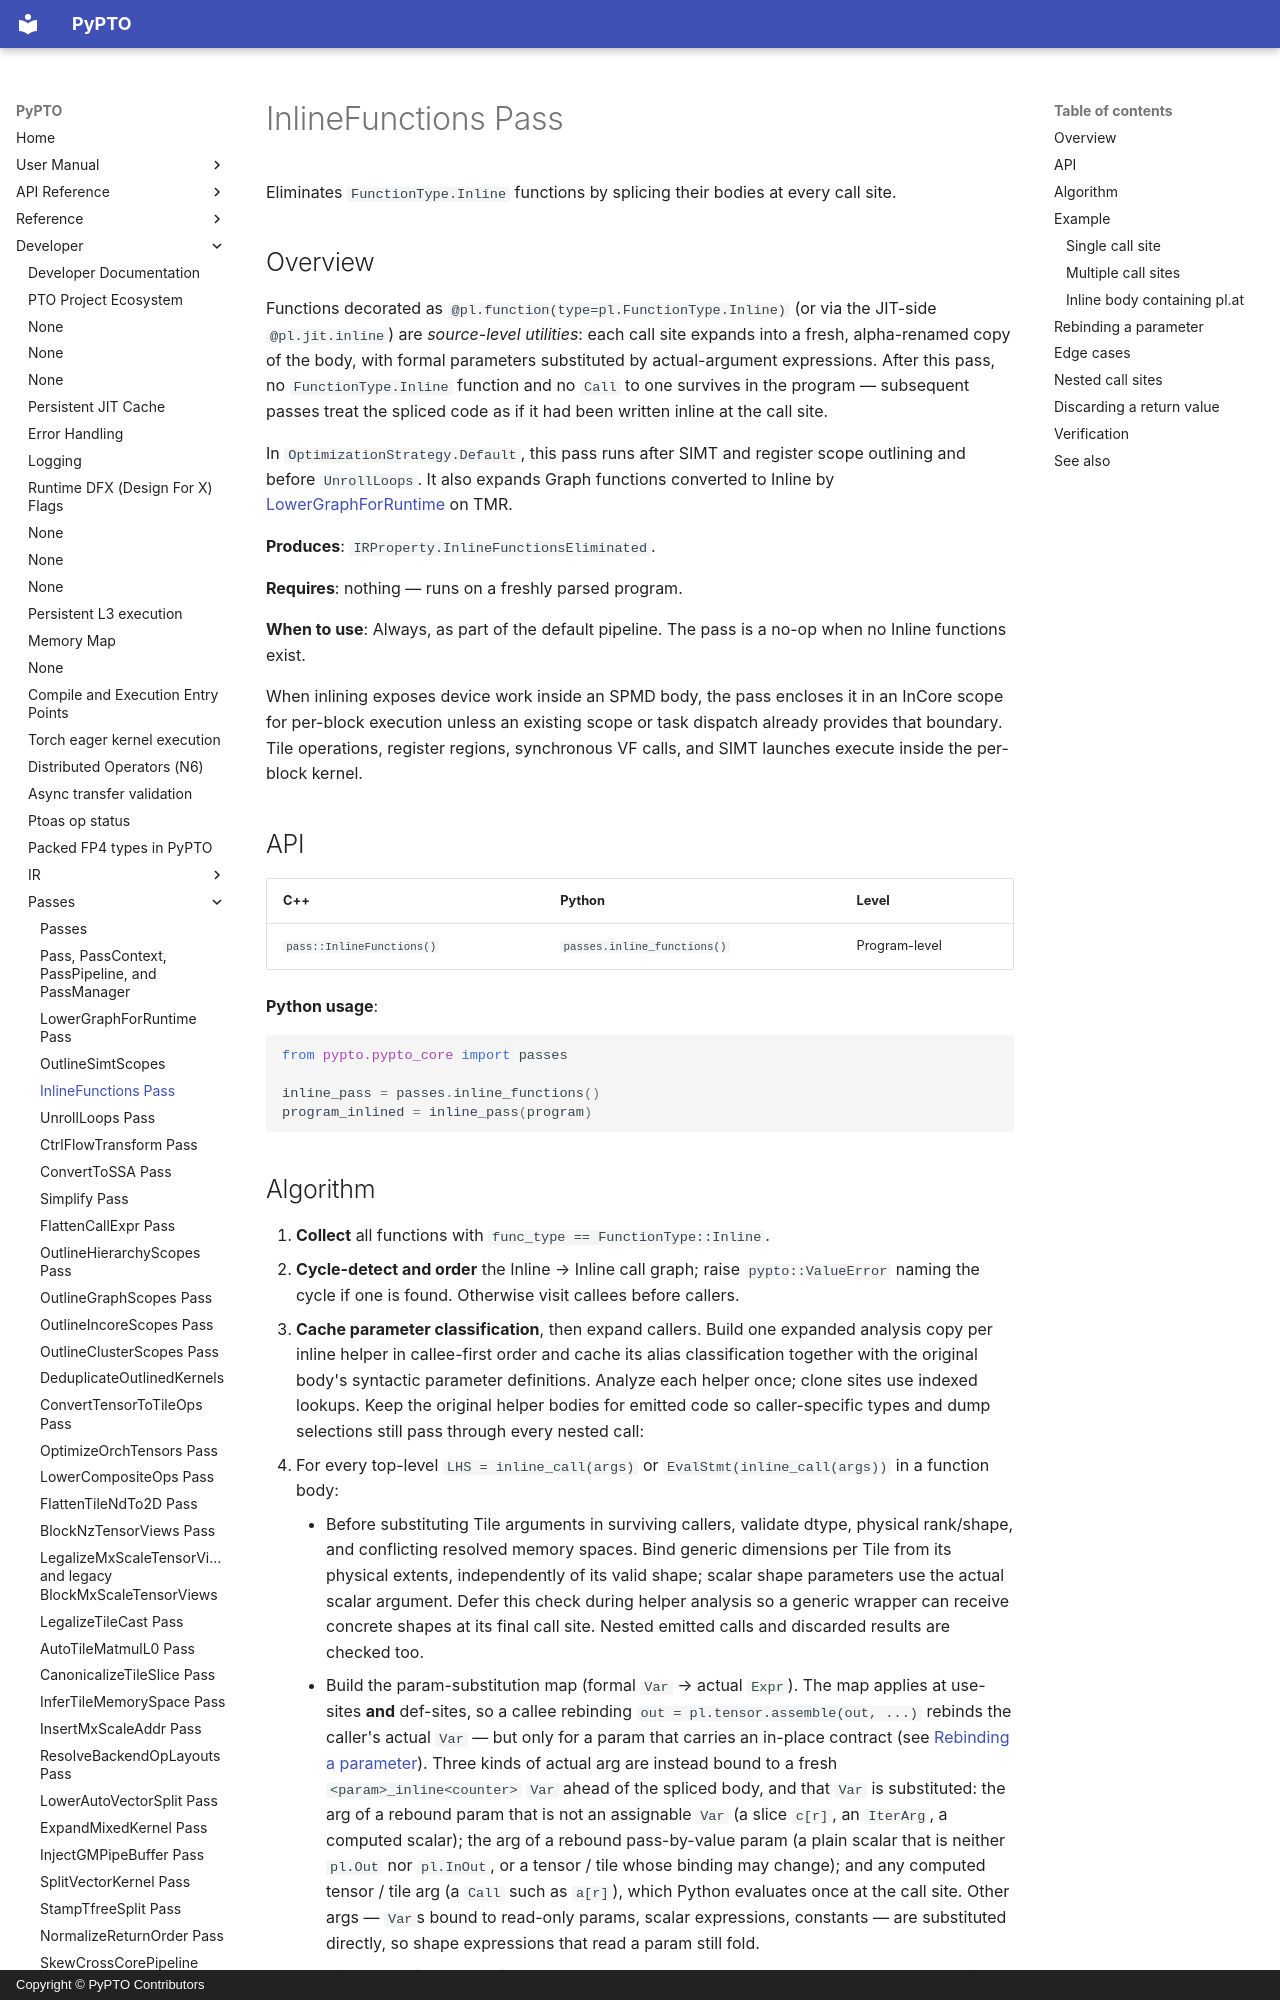

repository: hw-native-sys/pypto · page: en/dev/passes/02-inline_functions/index.html · generator: mkdocs · copyright: Copyright © PyPTO Contributors

# InlineFunctions Pass

Eliminates `FunctionType.Inline` functions by splicing their bodies at every call site.

## Overview

Functions decorated as `@pl.function(type=pl.FunctionType.Inline)` (or via the JIT-side `@pl.jit.inline`) are *source-level utilities*: each call site expands into a fresh, alpha-renamed copy of the body, with formal parameters substituted by actual-argument expressions. After this pass, no `FunctionType.Inline` function and no `Call` to one survives in the program — subsequent passes treat the spliced code as if it had been written inline at the call site.

In `OptimizationStrategy.Default`, this pass runs after SIMT and register
scope outlining and before `UnrollLoops`. It also expands Graph functions
converted to Inline by [LowerGraphForRuntime](01-lower_graph_for_runtime.md)
on TMR.

**Produces**: `IRProperty.InlineFunctionsEliminated`.

**Requires**: nothing — runs on a freshly parsed program.

**When to use**: Always, as part of the default pipeline. The pass is a no-op when no Inline functions exist.

When inlining exposes device work inside an SPMD body, the pass encloses it in an InCore scope for per-block execution unless an existing scope or task dispatch already provides that boundary. Tile operations, register regions, synchronous VF calls, and SIMT launches execute inside the per-block kernel.

## API

| C++ | Python | Level |
| --- | ------ | ----- |
| `pass::InlineFunctions()` | `passes.inline_functions()` | Program-level |

**Python usage**:

```python
from pypto.pypto_core import passes

inline_pass = passes.inline_functions()
program_inlined = inline_pass(program)
```
